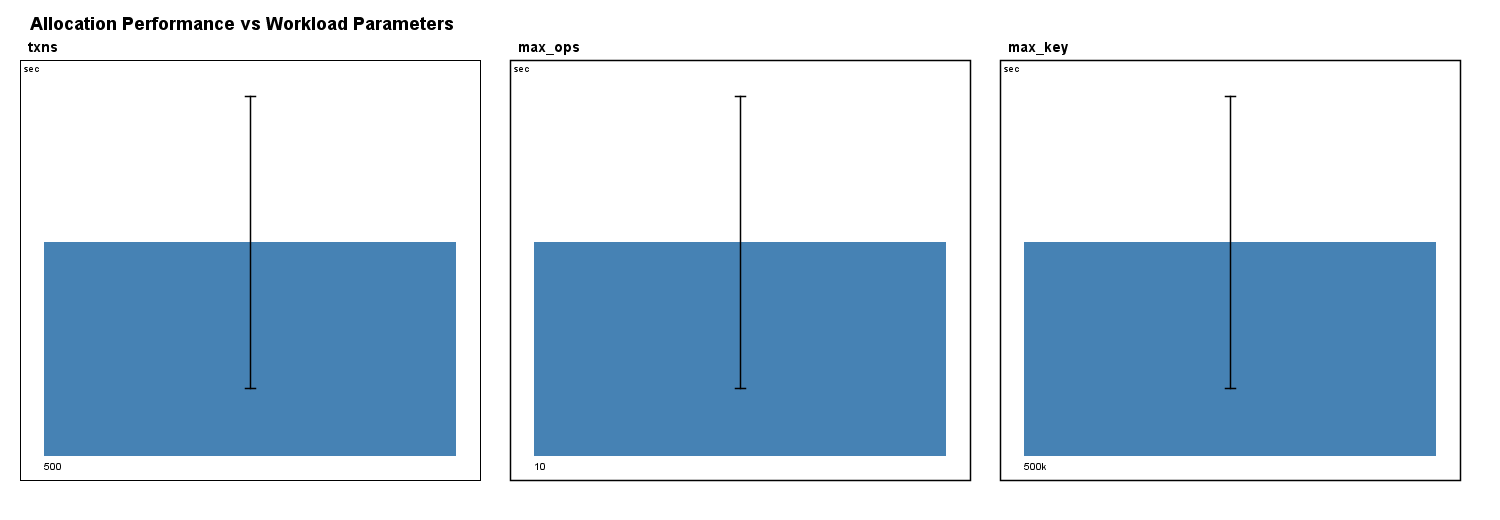

The file beside this chart, header and first rows:
filename, status, execution_time_seconds, error
workload_500t_10o_500000k_30r_1.json, success, 0.3011, 
workload_500t_10o_500000k_30r_2.json, success, 0.07154, 
workload_500t_10o_500000k_30r_3.json, success, 0.08509, 
workload_500t_10o_500000k_30r_4.json, success, 0.07003, 
workload_500t_10o_500000k_30r_5.json, success, 0.1166, 
